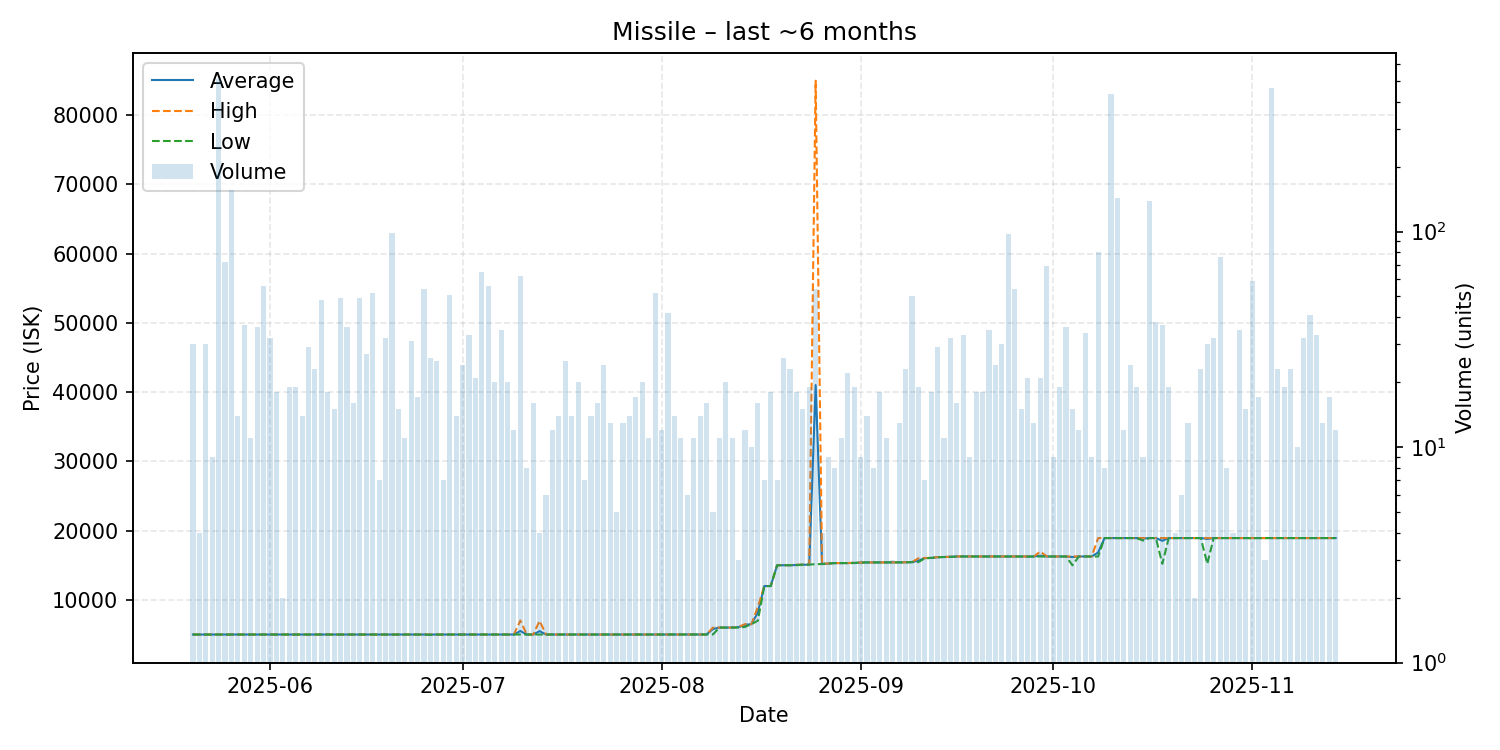

The data file committed next to this chart (first rows):
date, average, highest, lowest, order_count, volume
2025-05-20, 4999, 4999, 4999, 13, 30
2025-05-21, 4999, 4999, 4999, 3, 4
2025-05-22, 4999, 4999, 4999, 9, 30
2025-05-23, 4999, 4999, 4999, 5, 9
2025-05-24, 4999, 4999, 4999, 17, 511
2025-05-25, 4999, 4999, 4999, 14, 72
2025-05-26, 4999, 4999, 4999, 13, 156
2025-05-27, 4999, 4999, 4999, 9, 14
2025-05-28, 4999, 4999, 4999, 15, 37
2025-05-29, 4999, 4999, 4999, 8, 11
2025-05-30, 4999, 4999, 4999, 9, 36
2025-05-31, 4999, 4999, 4994, 15, 56
2025-06-01, 4999, 4999, 4999, 12, 32
2025-06-02, 4999, 4999, 4999, 9, 18
2025-06-03, 4999, 4999, 4999, 2, 2
2025-06-04, 4999, 4999, 4999, 9, 19
2025-06-05, 4999, 4999, 4999, 8, 19
2025-06-06, 4999, 4999, 4999, 7, 14
2025-06-07, 5000, 5000, 4999, 13, 29
2025-06-08, 4999, 4999, 4999, 11, 23
2025-06-09, 4999, 4999, 4999, 13, 48
2025-06-10, 4999, 4999, 4999, 5, 18
2025-06-11, 4999, 4999, 4999, 8, 15
2025-06-12, 4999, 4999, 4999, 6, 49
2025-06-13, 4999, 4999, 4999, 10, 36
2025-06-14, 4999, 4999, 4999, 13, 16
2025-06-15, 4999, 4999, 4999, 8, 49
2025-06-16, 4999, 4999, 4999, 8, 27
2025-06-17, 4999, 5000, 4999, 12, 52
2025-06-18, 4999, 4999, 4999, 7, 7
2025-06-19, 4999, 4999, 4999, 7, 32
2025-06-20, 4999, 4999, 4999, 9, 98
2025-06-21, 4999, 5000, 4999, 10, 15
2025-06-22, 4999, 4999, 4999, 6, 11
2025-06-23, 4999, 4999, 4999, 10, 31
2025-06-24, 4999, 4999, 4999, 5, 17
2025-06-25, 4999, 4999, 4999, 10, 54
2025-06-26, 4995, 4999, 4950, 7, 26
2025-06-27, 4999, 4999, 4999, 9, 25
2025-06-28, 4999, 5000, 4999, 6, 7
2025-06-29, 4999, 4999, 4999, 12, 51
2025-06-30, 4999, 4999, 4999, 9, 14
2025-07-01, 4999, 4999, 4999, 10, 24
2025-07-02, 4999, 4999, 4999, 9, 33
2025-07-03, 4999, 4999, 4999, 7, 21
2025-07-04, 4999, 4999, 4999, 6, 65
2025-07-05, 4999, 4999, 4999, 11, 56
2025-07-06, 4999, 4999, 4999, 7, 20
2025-07-07, 4999, 4999, 4999, 13, 35
2025-07-08, 4999, 4999, 4999, 5, 20
2025-07-09, 4999, 4999, 4999, 8, 12
2025-07-10, 5511, 7027, 4999, 9, 62
2025-07-11, 4999, 4999, 4999, 4, 8
2025-07-12, 4999, 4999, 4999, 6, 16
2025-07-13, 5494, 6977, 4999, 4, 4
2025-07-14, 4999, 4999, 4999, 3, 6
2025-07-15, 5000, 5000, 4999, 7, 12
2025-07-16, 5000, 5000, 5000, 7, 14
2025-07-17, 5000, 5000, 5000, 6, 25
2025-07-18, 5000, 5000, 5000, 9, 14
... 119 more rows
